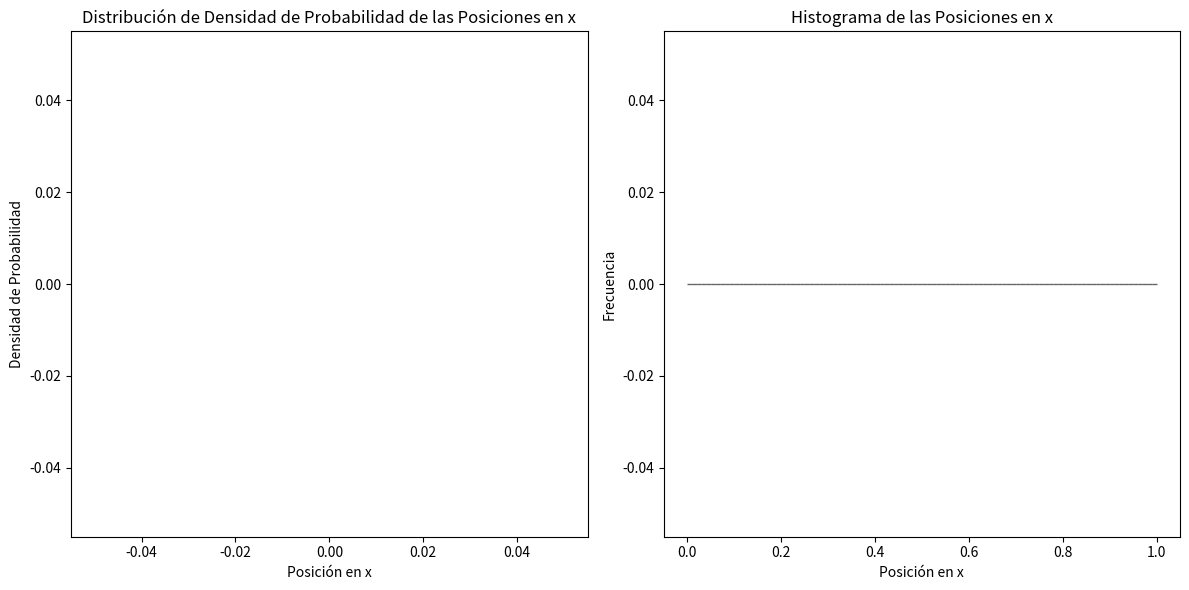

Generate this figure with matplotlib:
import numpy as np
import matplotlib.pyplot as plt
import matplotlib.animation as animation
import seaborn as sns
import math

class Particula:
    def __init__(self, pos, rad, masa, rapidez, ang, color):
        self.pos = pos  # Usamos una lista en lugar de un array de NumPy
        self.rad = rad
        self.masa = masa
        self.ang = ang
        self.rapidez = rapidez
        self.v = [rapidez * np.cos(ang), rapidez * np.sin(ang)]
        self.color = color

    def mover(self, dt):
        self.pos[0] += self.v[0] * dt
        self.pos[1] += self.v[1] * dt

    def display(self, ax):
        circle = plt.Circle(self.pos, self.rad, edgecolor='k', facecolor=self.color)
        ax.add_patch(circle)
        # Longitud fija para la flecha
        arrow_length = 0.1
        # Dirección de la flecha según el ángulo de la velocidad
        direction = np.arctan2(self.v[1], self.v[0])
        end_pos = [self.pos[0] + arrow_length * np.cos(direction), self.pos[1] + arrow_length * np.sin(direction)]
        ax.quiver(self.pos[0], self.pos[1], end_pos[0] - self.pos[0], end_pos[1] - self.pos[1], angles='xy', scale_units='xy', scale=1, color='k')

    def wall_time_2d(self, size):
        tx_right = (size[0] - self.rad - self.pos[0]) / self.v[0] if self.v[0] > 0 else float('inf')
        tx_left = (self.rad - self.pos[0]) / self.v[0] if self.v[0] < 0 else float('inf')
        ty_top = (size[1] - self.rad - self.pos[1]) / self.v[1] if self.v[1] > 0 else float('inf')
        ty_bottom = (self.rad - self.pos[1]) / self.v[1] if self.v[1] < 0 else float('inf')
        return min(tx_right, tx_left, ty_top, ty_bottom)

    def pair_time(part_a, part_b):
        del_x = [part_b.pos[0] - part_a.pos[0], part_b.pos[1] - part_a.pos[1]]
        del_x_sq = del_x[0]**2 + del_x[1]**2
        del_v = [part_b.v[0] - part_a.v[0], part_b.v[1] - part_a.v[1]]
        del_v_sq = del_v[0]**2 + del_v[1]**2
        scal = del_v[0] * del_x[0] + del_v[1] * del_x[1]
        sigma = part_a.rad + part_b.rad
        Upsilon = (2 * scal)**2 - 4 * del_v_sq * (del_x_sq - sigma**2)

        if Upsilon >= 0.0 and scal < 0.0:
            sqrt_Upsilon = math.sqrt(Upsilon)
            del_t1 = ((-2 * scal) + sqrt_Upsilon) / (2 * del_v_sq)
            del_t2 = ((-2 * scal) - sqrt_Upsilon) / (2 * del_v_sq)
            
            # Seleccionar el tiempo mínimo no negativo
            del_t = float('inf')
            if del_t1 >= 0:
                del_t = del_t1
            if del_t2 >= 0 and del_t2 < del_t:
                del_t = del_t2
        else:
            del_t = float('inf')
        return del_t

def inicializar_particulas(posiciones, radios, velocidades, angulos, colores):
    particulas = []
    for i in range(len(posiciones)):
        pos = posiciones[i]
        radio = radios[i]
        rapidez = velocidades[i]
        ang = angulos[i]
        color = colores[i % len(colores)]
        masa = 1  # Asumimos masa unitaria para simplicidad
        particulas.append(Particula(pos, radio, masa, rapidez, ang, color))
    return particulas

def rebotar_pared(particula, size):
    if particula.pos[0] >= size[0] - particula.rad:
        particula.v[0] = -particula.v[0]
        particula.pos[0] = size[0] - particula.rad
    elif particula.pos[0] <= particula.rad:
        particula.v[0] = -particula.v[0]
        particula.pos[0] = particula.rad
    if particula.pos[1] >= size[1] - particula.rad:
        particula.v[1] = -particula.v[1]
        particula.pos[1] = size[1] - particula.rad
    elif particula.pos[1] <= particula.rad:
        particula.v[1] = -particula.v[1]
        particula.pos[1] = particula.rad

def choque_elastico(part1, part2):
    delta_pos = [part1.pos[0] - part2.pos[0], part1.pos[1] - part2.pos[1]]
    dist = np.linalg.norm(delta_pos)
    if dist <= (part1.rad + part2.rad):
        # Normalización del vector de diferencia de posición
        delta_pos = [delta_pos[0] / dist, delta_pos[1] / dist]
        
        # Vector unitario tangencial
        delta_tan = [-delta_pos[1], delta_pos[0]]
        
        # Proyecciones de velocidad
        v1n = part1.v[0] * delta_pos[0] + part1.v[1] * delta_pos[1]
        v1t = part1.v[0] * delta_tan[0] + part1.v[1] * delta_tan[1]
        v2n = part2.v[0] * delta_pos[0] + part2.v[1] * delta_pos[1]
        v2t = part2.v[0] * delta_tan[0] + part2.v[1] * delta_tan[1]
        
        # Nuevas velocidades normales usando colisión elástica unidimensional
        v1n_prime = (v1n * (part1.masa - part2.masa) + 2 * part2.masa * v2n) / (part1.masa + part2.masa)
        v2n_prime = (v2n * (part2.masa - part1.masa) + 2 * part1.masa * v1n) / (part2.masa + part1.masa)
        
        # Conversión a vectores
        v1n_prime_vec = [v1n_prime * delta_pos[0], v1n_prime * delta_pos[1]]
        v1t_vec = [v1t * delta_tan[0], v1t * delta_tan[1]]
        v2n_prime_vec = [v2n_prime * delta_pos[0], v2n_prime * delta_pos[1]]
        v2t_vec = [v2t * delta_tan[0], v2t * delta_tan[1]]
        
        # Nuevas velocidades
        part1.v = [v1n_prime_vec[0] + v1t_vec[0], v1n_prime_vec[1] + v1t_vec[1]]
        part2.v = [v2n_prime_vec[0] + v2t_vec[0], v2n_prime_vec[1] + v2t_vec[1]]
        
        # Mover ligeramente las partículas para evitar que se queden pegadas
        overlap = part1.rad + part2.rad - dist
        move_by = overlap / 2.0
        part1.pos[0] += delta_pos[0] * move_by
        part1.pos[1] += delta_pos[1] * move_by
        part2.pos[0] -= delta_pos[0] * move_by
        part2.pos[1] -= delta_pos[1] * move_by

def actualizar(frame, particulas, size, ax, posiciones_x,dt):
    # Limpiar el gráfico
    ax.clear()
    ax.set_xlim(0, size[0])
    ax.set_ylim(0, size[1])
    
    # Determinar el tiempo mínimo hasta el próximo evento
    tiempos_pared = [p.wall_time_2d(size) for p in particulas]
    tiempos_pareja = [Particula.pair_time(particulas[i], particulas[j]) for i in range(len(particulas)) for j in range(i+1, len(particulas))]
    all_tiempos = tiempos_pared + tiempos_pareja
    all_tiempos.sort()
    min_tiempo = next(t for t in all_tiempos if t > 1e-14 )  # Umbral de tiempo mínimo

    tiempo_mover= min(min_tiempo, dt)
    # Mover las partículas
        
    for p in particulas:
        p.mover(tiempo_mover+1e-15)
    if min_tiempo <= dt:
        # Verificar colisiones con las paredes
        for p in particulas:
            rebotar_pared(p, size)
        
        # Verificar colisiones entre partículas
        for i in range(len(particulas)):
            for j in range(i+1, len(particulas)):
                choque_elastico(particulas[i], particulas[j])
    
    # Capturar las posiciones en x de las partículas
    posiciones_x.extend([p.pos[0] for p in particulas])
    
    # Dibujar las partículas
    for p in particulas:
        p.display(ax)

def generar_densidad_probabilidad(posiciones_x):
    plt.figure(figsize=(12, 6))

    # Subplot 1: Distribución de Densidad de Probabilidad
    plt.subplot(1, 2, 1)
    sns.kdeplot(posiciones_x, bw_adjust=0.5, fill=True)
    plt.title('Distribución de Densidad de Probabilidad de las Posiciones en x')
    plt.xlabel('Posición en x')
    plt.ylabel('Densidad de Probabilidad')

    # Subplot 2: Histograma de las Posiciones en x
    plt.subplot(1, 2, 2)
    plt.hist(posiciones_x, bins=100, alpha=0.6, color='g', edgecolor='black')
    plt.title('Histograma de las Posiciones en x')
    plt.xlabel('Posición en x')
    plt.ylabel('Frecuencia')

    plt.tight_layout()
    plt.show()

# Parámetros de simulación
size = (1, 1)  # Tamaño de la caja normalizado
num_particulas = 4  # Se puede cambiar para aumentar el número de discos
radio = 0.1  # Se puede cambiar para variar el radio de los discos
dt = 0.2
velocidad_min = 0.1
velocidad_max = 0.5

# Datos conocidos
posiciones = [[0.2, 0.2], [0.4, 0.4], [0.6, 0.6], [0.8, 0.8]] #
radios = [radio] * num_particulas
velocidades = [np.random.uniform(velocidad_min, velocidad_max) for _ in range(num_particulas)]
angulos = [np.random.rand() * 2 * np.pi for _ in range(num_particulas)]
colores = ['green', 'orange', 'red', 'blue']

particulas = inicializar_particulas(posiciones, radios, velocidades, angulos, colores)
fig, ax = plt.subplots()
posiciones_x = []

# Configuración de la animación
ani = animation.FuncAnimation(fig, actualizar, frames=120000, fargs=(particulas, size, ax, posiciones_x,dt), interval=20, repeat=False)

# Mostrar la animación
plt.show()
# Generar distribución de densidad de probabilidad después de la simulación
generar_densidad_probabilidad(posiciones_x)
